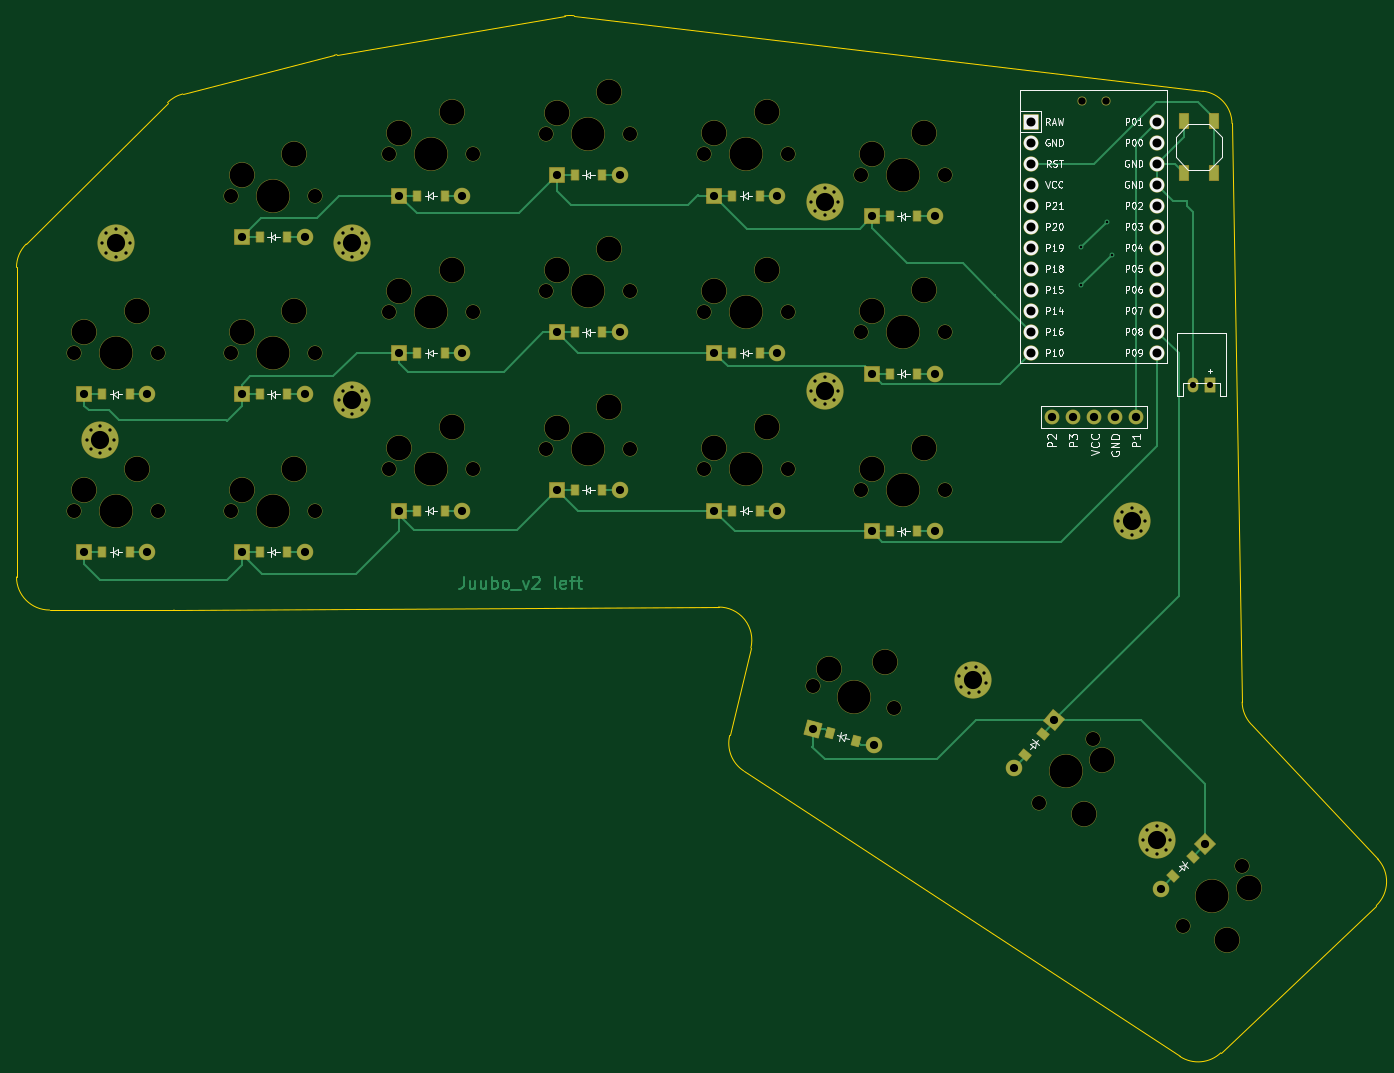
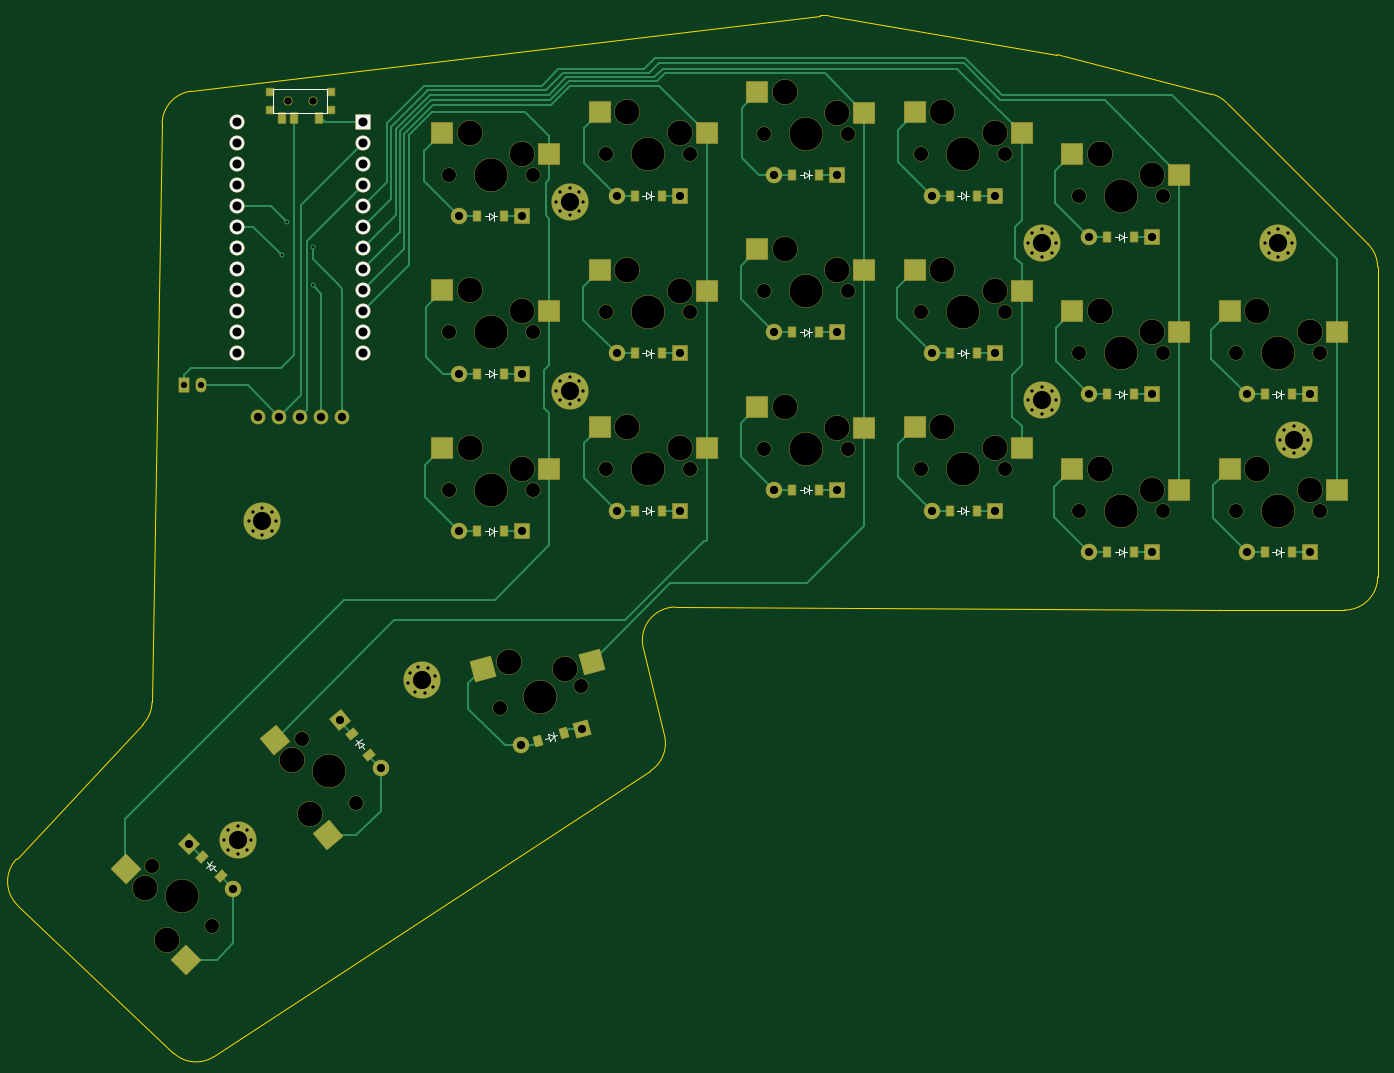
Circuit board: 11 layer files. Board 164.6 x 125.9 mm.
- bottom_copper: juubo_left_finished-B_Cu.gbr (26244 bytes)
- bottom_mask: juubo_left_finished-B_Mask.gbr (13507 bytes)
- paste: juubo_left_finished-B_Paste.gbr (4131 bytes)
- bottom_silk: juubo_left_finished-B_Silkscreen.gbr (8827 bytes)
- outline: juubo_left_finished-Edge_Cuts.gbr (2079 bytes)
- top_copper: juubo_left_finished-F_Cu.gbr (22862 bytes)
- top_mask: juubo_left_finished-F_Mask.gbr (11770 bytes)
- paste: juubo_left_finished-F_Paste.gbr (2430 bytes)
- top_silk: juubo_left_finished-F_Silkscreen.gbr (60206 bytes)
- drill: juubo_left_finished-NPTH.drl (2044 bytes)
- drill: juubo_left_finished-PTH.drl (3084 bytes)

=== bottom_copper: juubo_left_finished-B_Cu.gbr (26244 bytes, source omitted) ===
=== bottom_mask: juubo_left_finished-B_Mask.gbr (13507 bytes, source omitted) ===
=== paste: juubo_left_finished-B_Paste.gbr ===
%TF.GenerationSoftware,KiCad,Pcbnew,9.0.7*%
%TF.CreationDate,2026-02-06T22:36:50+02:00*%
%TF.ProjectId,juubo_left_finished,6a757562-6f5f-46c6-9566-745f66696e69,v1.0.0*%
%TF.SameCoordinates,Original*%
%TF.FileFunction,Paste,Bot*%
%TF.FilePolarity,Positive*%
%FSLAX46Y46*%
G04 Gerber Fmt 4.6, Leading zero omitted, Abs format (unit mm)*
G04 Created by KiCad (PCBNEW 9.0.7) date 2026-02-06 22:36:50*
%MOMM*%
%LPD*%
G01*
G04 APERTURE LIST*
G04 Aperture macros list*
%AMRotRect*
0 Rectangle, with rotation*
0 The origin of the aperture is its center*
0 $1 length*
0 $2 width*
0 $3 Rotation angle, in degrees counterclockwise*
0 Add horizontal line*
21,1,$1,$2,0,0,$3*%
G04 Aperture macros list end*
%ADD10R,0.900000X0.900000*%
%ADD11R,0.900000X1.250000*%
%ADD12R,0.900000X1.200000*%
%ADD13R,2.550000X2.500000*%
%ADD14RotRect,2.550000X2.500000X345.000000*%
%ADD15RotRect,2.550000X2.500000X225.000000*%
%ADD16RotRect,0.900000X1.200000X345.000000*%
%ADD17RotRect,0.900000X1.200000X230.000000*%
%ADD18RotRect,2.550000X2.500000X230.000000*%
%ADD19RotRect,0.900000X1.200000X225.000000*%
G04 APERTURE END LIST*
D10*
%TO.C,T1*%
X214600000Y-49310500D03*
X214600000Y-51510500D03*
X222000000Y-49310500D03*
X222000000Y-51510500D03*
D11*
X216050000Y-52485500D03*
X219050000Y-52485500D03*
X220550000Y-52485500D03*
%TD*%
D12*
%TO.C,D1*%
X98350000Y-105000000D03*
X101650000Y-105000000D03*
%TD*%
D13*
%TO.C,S5*%
X111965000Y-59360000D03*
X124892000Y-56820000D03*
%TD*%
%TO.C,S6*%
X131015000Y-92460000D03*
X143942000Y-89920000D03*
%TD*%
%TO.C,S8*%
X131015000Y-54360000D03*
X143942000Y-51820000D03*
%TD*%
D12*
%TO.C,D9*%
X155500000Y-97500000D03*
X158800000Y-97500000D03*
%TD*%
D14*
%TO.C,S18*%
X183063816Y-118262815D03*
X196207739Y-119155118D03*
%TD*%
D15*
%TO.C,S20*%
X239411107Y-143376506D03*
X232066389Y-154313326D03*
%TD*%
D16*
%TO.C,D18*%
X186362127Y-126952579D03*
X189549683Y-127806679D03*
%TD*%
D13*
%TO.C,S11*%
X150065000Y-51860000D03*
X162992000Y-49320000D03*
%TD*%
D12*
%TO.C,D16*%
X193600000Y-83450000D03*
X196900000Y-83450000D03*
%TD*%
%TO.C,D13*%
X174550000Y-80950000D03*
X177850000Y-80950000D03*
%TD*%
%TO.C,D6*%
X136450000Y-100000000D03*
X139750000Y-100000000D03*
%TD*%
%TO.C,D15*%
X193600000Y-102500000D03*
X196900000Y-102500000D03*
%TD*%
D13*
%TO.C,S9*%
X150065000Y-89960000D03*
X162992000Y-87420000D03*
%TD*%
D12*
%TO.C,D7*%
X136450000Y-80950000D03*
X139750000Y-80950000D03*
%TD*%
%TO.C,D17*%
X193600000Y-64400000D03*
X196900000Y-64400000D03*
%TD*%
D13*
%TO.C,S15*%
X188165000Y-94960000D03*
X201092000Y-92420000D03*
%TD*%
D12*
%TO.C,D12*%
X174550000Y-100000000D03*
X177850000Y-100000000D03*
%TD*%
D13*
%TO.C,S16*%
X188165000Y-75910000D03*
X201092000Y-73370000D03*
%TD*%
%TO.C,S7*%
X131015000Y-73410000D03*
X143942000Y-70870000D03*
%TD*%
D12*
%TO.C,D10*%
X155500000Y-78450000D03*
X158800000Y-78450000D03*
%TD*%
%TO.C,D2*%
X98350000Y-85950000D03*
X101650000Y-85950000D03*
%TD*%
%TO.C,D4*%
X117400000Y-85950000D03*
X120700000Y-85950000D03*
%TD*%
%TO.C,D3*%
X117400000Y-105000000D03*
X120700000Y-105000000D03*
%TD*%
D13*
%TO.C,S17*%
X188165000Y-56860000D03*
X201092000Y-54320000D03*
%TD*%
%TO.C,S1*%
X92915000Y-97460000D03*
X105842000Y-94920000D03*
%TD*%
%TO.C,S10*%
X150065000Y-70910000D03*
X162992000Y-68370000D03*
%TD*%
%TO.C,S2*%
X92915000Y-78410000D03*
X105842000Y-75870000D03*
%TD*%
%TO.C,S13*%
X169115000Y-73410000D03*
X182042000Y-70870000D03*
%TD*%
%TO.C,S12*%
X169115000Y-92460000D03*
X182042000Y-89920000D03*
%TD*%
D17*
%TO.C,D19*%
X212091033Y-127004996D03*
X209969833Y-129532942D03*
%TD*%
D12*
%TO.C,D14*%
X174550000Y-61900000D03*
X177850000Y-61900000D03*
%TD*%
%TO.C,D5*%
X117400000Y-66900000D03*
X120700000Y-66900000D03*
%TD*%
%TO.C,D11*%
X155500000Y-59400000D03*
X158800000Y-59400000D03*
%TD*%
D18*
%TO.C,S19*%
X221360559Y-127688163D03*
X214996997Y-139223500D03*
%TD*%
D12*
%TO.C,D8*%
X136450000Y-61900000D03*
X139750000Y-61900000D03*
%TD*%
D19*
%TO.C,D20*%
X230236396Y-141888046D03*
X227902944Y-144221498D03*
%TD*%
D13*
%TO.C,S3*%
X111965000Y-97460000D03*
X124892000Y-94920000D03*
%TD*%
%TO.C,S4*%
X111965000Y-78410000D03*
X124892000Y-75870000D03*
%TD*%
%TO.C,S14*%
X169115000Y-54360000D03*
X182042000Y-51820000D03*
%TD*%
M02*

=== bottom_silk: juubo_left_finished-B_Silkscreen.gbr (8827 bytes, source omitted) ===
=== outline: juubo_left_finished-Edge_Cuts.gbr ===
%TF.GenerationSoftware,KiCad,Pcbnew,9.0.7*%
%TF.CreationDate,2026-02-06T22:36:50+02:00*%
%TF.ProjectId,juubo_left_finished,6a757562-6f5f-46c6-9566-745f66696e69,v1.0.0*%
%TF.SameCoordinates,Original*%
%TF.FileFunction,Profile,NP*%
%FSLAX46Y46*%
G04 Gerber Fmt 4.6, Leading zero omitted, Abs format (unit mm)*
G04 Created by KiCad (PCBNEW 9.0.7) date 2026-02-06 22:36:50*
%MOMM*%
%LPD*%
G01*
G04 APERTURE LIST*
%TA.AperFunction,Profile*%
%ADD10C,0.150000*%
%TD*%
G04 APERTURE END LIST*
D10*
X106249801Y-50650199D02*
G75*
G02*
X108087108Y-49603347I2828499J-2828501D01*
G01*
X175936493Y-131483209D02*
G75*
G02*
X174239495Y-127195717I2190807J3346709D01*
G01*
X174239511Y-127195721D02*
X176802611Y-116603822D01*
X108087111Y-49603360D02*
X126415971Y-44915672D01*
X87975000Y-70581854D02*
G75*
G02*
X89146554Y-67753408I4000200J-46D01*
G01*
X87975000Y-108025000D02*
X87975000Y-70581854D01*
X237303224Y-125828629D02*
X252607604Y-142126697D01*
X237303224Y-125828629D02*
G75*
G02*
X236219751Y-123160417I2915876J2738129D01*
G01*
X126415971Y-44915672D02*
G75*
G02*
X126736828Y-44847491I991229J-3875628D01*
G01*
X228700713Y-166023631D02*
X175936493Y-131483209D01*
X252607604Y-142126697D02*
G75*
G02*
X252442745Y-147768503I-2916004J-2738103D01*
G01*
X252442777Y-147768537D02*
X233642615Y-165580637D01*
X107035993Y-112024940D02*
G75*
G02*
X107014015Y-112025000I-21993J4025240D01*
G01*
X234995954Y-53166193D02*
X236219757Y-123160417D01*
X233642615Y-165580637D02*
G75*
G02*
X228700702Y-166023648I-2751115J2903737D01*
G01*
X172892843Y-111663089D02*
X107035993Y-112024940D01*
X172892843Y-111663089D02*
G75*
G02*
X176802676Y-116603838I21957J-4000011D01*
G01*
X89146573Y-67753427D02*
X106249801Y-50650199D01*
X126736828Y-44847494D02*
X154273633Y-40167114D01*
X155420434Y-40139046D02*
X231473107Y-49264607D01*
X91975000Y-112025000D02*
G75*
G02*
X87975000Y-108025000I0J4000000D01*
G01*
X154273633Y-40167114D02*
G75*
G02*
X155420434Y-40139044I670267J-3943386D01*
G01*
X107014015Y-112025000D02*
X91975000Y-112025000D01*
X231473107Y-49264607D02*
G75*
G02*
X234995966Y-53166193I-476507J-3971493D01*
G01*
M02*

=== top_copper: juubo_left_finished-F_Cu.gbr (22862 bytes, source omitted) ===
=== top_mask: juubo_left_finished-F_Mask.gbr (11770 bytes, source omitted) ===
=== paste: juubo_left_finished-F_Paste.gbr ===
%TF.GenerationSoftware,KiCad,Pcbnew,9.0.7*%
%TF.CreationDate,2026-02-06T22:36:50+02:00*%
%TF.ProjectId,juubo_left_finished,6a757562-6f5f-46c6-9566-745f66696e69,v1.0.0*%
%TF.SameCoordinates,Original*%
%TF.FileFunction,Paste,Top*%
%TF.FilePolarity,Positive*%
%FSLAX46Y46*%
G04 Gerber Fmt 4.6, Leading zero omitted, Abs format (unit mm)*
G04 Created by KiCad (PCBNEW 9.0.7) date 2026-02-06 22:36:50*
%MOMM*%
%LPD*%
G01*
G04 APERTURE LIST*
G04 Aperture macros list*
%AMRotRect*
0 Rectangle, with rotation*
0 The origin of the aperture is its center*
0 $1 length*
0 $2 width*
0 $3 Rotation angle, in degrees counterclockwise*
0 Add horizontal line*
21,1,$1,$2,0,0,$3*%
G04 Aperture macros list end*
%ADD10R,1.100000X1.800000*%
%ADD11R,0.900000X1.200000*%
%ADD12RotRect,0.900000X1.200000X345.000000*%
%ADD13RotRect,0.900000X1.200000X230.000000*%
%ADD14RotRect,0.900000X1.200000X225.000000*%
G04 APERTURE END LIST*
D10*
%TO.C,B1*%
X229127500Y-59110000D03*
X229127500Y-52910000D03*
X232827500Y-59110000D03*
X232827500Y-52910000D03*
%TD*%
D11*
%TO.C,D1*%
X98350000Y-105000000D03*
X101650000Y-105000000D03*
%TD*%
%TO.C,D9*%
X155500000Y-97500000D03*
X158800000Y-97500000D03*
%TD*%
D12*
%TO.C,D18*%
X186362127Y-126952579D03*
X189549683Y-127806679D03*
%TD*%
D11*
%TO.C,D16*%
X193600000Y-83450000D03*
X196900000Y-83450000D03*
%TD*%
%TO.C,D13*%
X174550000Y-80950000D03*
X177850000Y-80950000D03*
%TD*%
%TO.C,D6*%
X136450000Y-100000000D03*
X139750000Y-100000000D03*
%TD*%
%TO.C,D15*%
X193600000Y-102500000D03*
X196900000Y-102500000D03*
%TD*%
%TO.C,D7*%
X136450000Y-80950000D03*
X139750000Y-80950000D03*
%TD*%
%TO.C,D17*%
X193600000Y-64400000D03*
X196900000Y-64400000D03*
%TD*%
%TO.C,D12*%
X174550000Y-100000000D03*
X177850000Y-100000000D03*
%TD*%
%TO.C,D10*%
X155500000Y-78450000D03*
X158800000Y-78450000D03*
%TD*%
%TO.C,D2*%
X98350000Y-85950000D03*
X101650000Y-85950000D03*
%TD*%
%TO.C,D4*%
X117400000Y-85950000D03*
X120700000Y-85950000D03*
%TD*%
%TO.C,D3*%
X117400000Y-105000000D03*
X120700000Y-105000000D03*
%TD*%
D13*
%TO.C,D19*%
X212091033Y-127004996D03*
X209969833Y-129532942D03*
%TD*%
D11*
%TO.C,D14*%
X174550000Y-61900000D03*
X177850000Y-61900000D03*
%TD*%
%TO.C,D5*%
X117400000Y-66900000D03*
X120700000Y-66900000D03*
%TD*%
%TO.C,D11*%
X155500000Y-59400000D03*
X158800000Y-59400000D03*
%TD*%
%TO.C,D8*%
X136450000Y-61900000D03*
X139750000Y-61900000D03*
%TD*%
D14*
%TO.C,D20*%
X230236396Y-141888046D03*
X227902944Y-144221498D03*
%TD*%
M02*

=== top_silk: juubo_left_finished-F_Silkscreen.gbr (60206 bytes, source omitted) ===
=== drill: juubo_left_finished-NPTH.drl ===
M48
; DRILL file {KiCad 9.0.7} date 2026-02-06T22:36:54+0200
; FORMAT={-:-/ absolute / inch / decimal}
; #@! TF.CreationDate,2026-02-06T22:36:54+02:00
; #@! TF.GenerationSoftware,Kicad,Pcbnew,9.0.7
; #@! TF.FileFunction,NonPlated,1,2,NPTH
FMAT,2
INCH
; #@! TA.AperFunction,NonPlated,NPTH,ComponentDrill
T1C0.0354
; #@! TA.AperFunction,NonPlated,NPTH,ComponentDrill
T2C0.0670
; #@! TA.AperFunction,NonPlated,NPTH,ComponentDrill
T3C0.1181
; #@! TA.AperFunction,NonPlated,NPTH,ComponentDrill
T4C0.1570
%
G90
G05
T1
X8.5354Y-1.9847
X8.6535Y-1.9847
T2
X3.737Y-3.187
X3.737Y-3.937
X4.137Y-3.187
X4.137Y-3.937
X4.487Y-2.437
X4.487Y-3.187
X4.487Y-3.937
X4.887Y-2.437
X4.887Y-3.187
X4.887Y-3.937
X5.237Y-2.2402
X5.237Y-2.9902
X5.237Y-3.7402
X5.637Y-2.2402
X5.637Y-2.9902
X5.637Y-3.7402
X5.987Y-2.1417
X5.987Y-2.8917
X5.987Y-3.6417
X6.387Y-2.1417
X6.387Y-2.8917
X6.387Y-3.6417
X6.737Y-2.2402
X6.737Y-2.9902
X6.737Y-3.7402
X7.137Y-2.2402
X7.137Y-2.9902
X7.137Y-3.7402
X7.2576Y-4.773
X7.487Y-2.3386
X7.487Y-3.0886
X7.487Y-3.8386
X7.644Y-4.8766
X7.887Y-2.3386
X7.887Y-3.0886
X7.887Y-3.8386
X8.3305Y-5.3297
X8.5876Y-5.0233
X9.0163Y-5.9127
X9.2991Y-5.6299
T3
X3.787Y-3.087
X3.787Y-3.837
X4.037Y-2.987
X4.037Y-3.737
X4.537Y-2.337
X4.537Y-3.087
X4.537Y-3.837
X4.787Y-2.237
X4.787Y-2.987
X4.787Y-3.737
X5.287Y-2.1402
X5.287Y-2.8902
X5.287Y-3.6402
X5.537Y-2.0402
X5.537Y-2.7902
X5.537Y-3.5402
X6.037Y-2.0417
X6.037Y-2.7917
X6.037Y-3.5417
X6.287Y-1.9417
X6.287Y-2.6917
X6.287Y-3.4417
X6.787Y-2.1402
X6.787Y-2.8902
X6.787Y-3.6402
X7.037Y-2.0402
X7.037Y-2.7902
X7.037Y-3.5402
X7.3318Y-4.6894
X7.537Y-2.2386
X7.537Y-2.9886
X7.537Y-3.7386
X7.5991Y-4.6575
X7.787Y-2.1386
X7.787Y-2.8886
X7.787Y-3.6386
X8.548Y-5.3817
X8.6321Y-5.1259
X9.2284Y-5.9834
X9.3345Y-5.7359
T4
X3.937Y-3.187
X3.937Y-3.937
X4.687Y-2.437
X4.687Y-3.187
X4.687Y-3.937
X5.437Y-2.2402
X5.437Y-2.9902
X5.437Y-3.7402
X6.187Y-2.1417
X6.187Y-2.8917
X6.187Y-3.6417
X6.937Y-2.2402
X6.937Y-2.9902
X6.937Y-3.7402
X7.4508Y-4.8248
X7.687Y-2.3386
X7.687Y-3.0886
X7.687Y-3.8386
X8.4591Y-5.1765
X9.1577Y-5.7713
M30

=== drill: juubo_left_finished-PTH.drl ===
M48
; DRILL file {KiCad 9.0.7} date 2026-02-06T22:36:54+0200
; FORMAT={-:-/ absolute / inch / decimal}
; #@! TF.CreationDate,2026-02-06T22:36:54+02:00
; #@! TF.GenerationSoftware,Kicad,Pcbnew,9.0.7
; #@! TF.FileFunction,Plated,1,2,PTH
FMAT,2
INCH
; #@! TA.AperFunction,Plated,PTH,ViaDrill
T1C0.0118
; #@! TA.AperFunction,Plated,PTH,ComponentDrill
T2C0.0157
; #@! TA.AperFunction,Plated,PTH,ComponentDrill
T3C0.0295
; #@! TA.AperFunction,Plated,PTH,ComponentDrill
T4C0.0390
; #@! TA.AperFunction,Plated,PTH,ComponentDrill
T5C0.0394
; #@! TA.AperFunction,Plated,PTH,ComponentDrill
T6C0.0430
; #@! TA.AperFunction,Plated,PTH,ComponentDrill
T7C0.0866
%
G90
G05
T1
X8.5335Y-2.8646
X8.5339Y-2.6835
X8.6555Y-2.5618
X8.6819Y-2.7213
T2
X3.797Y-3.5995
X3.8161Y-3.5536
X3.8161Y-3.6454
X3.862Y-3.5345
X3.862Y-3.6645
X3.872Y-2.662
X3.8911Y-2.6161
X3.8911Y-2.7079
X3.9079Y-3.5536
X3.9079Y-3.6454
X3.927Y-3.5995
X3.937Y-2.597
X3.937Y-2.727
X3.9829Y-2.6161
X3.9829Y-2.7079
X4.002Y-2.662
X4.997Y-2.662
X4.997Y-3.412
X5.0161Y-2.6161
X5.0161Y-2.7079
X5.0161Y-3.3661
X5.0161Y-3.4579
X5.062Y-2.597
X5.062Y-2.727
X5.062Y-3.347
X5.062Y-3.477
X5.1079Y-2.6161
X5.1079Y-2.7079
X5.1079Y-3.3661
X5.1079Y-3.4579
X5.127Y-2.662
X5.127Y-3.412
X7.247Y-2.4652
X7.247Y-3.3652
X7.2661Y-2.4192
X7.2661Y-2.5111
X7.2661Y-3.3192
X7.2661Y-3.4111
X7.312Y-2.4002
X7.312Y-2.5301
X7.312Y-3.3002
X7.312Y-3.4301
X7.3579Y-2.4192
X7.3579Y-2.5111
X7.3579Y-3.3192
X7.3579Y-3.4111
X7.377Y-2.4652
X7.377Y-3.3652
X7.9534Y-4.7265
X7.9599Y-4.7758
X7.9837Y-4.6871
X7.9993Y-4.8061
X8.0329Y-4.6806
X8.0486Y-4.7996
X8.0724Y-4.7109
X8.0789Y-4.7602
X8.7095Y-3.9886
X8.7286Y-3.9426
X8.7286Y-4.0345
X8.7745Y-3.9236
X8.7745Y-4.0535
X8.8204Y-3.9426
X8.8204Y-4.0345
X8.8276Y-5.5061
X8.8395Y-3.9886
X8.8466Y-5.4602
X8.8466Y-5.552
X8.8925Y-5.4411
X8.8925Y-5.5711
X8.9385Y-5.4602
X8.9385Y-5.552
X8.9575Y-5.5061
T3
X9.0669Y-3.3395
X9.1457Y-3.3395
T4
X3.787Y-3.3839
X3.787Y-4.1339
X4.087Y-3.3839
X4.087Y-4.1339
X4.537Y-2.6339
X4.537Y-3.3839
X4.537Y-4.1339
X4.837Y-2.6339
X4.837Y-3.3839
X4.837Y-4.1339
X5.287Y-2.437
X5.287Y-3.187
X5.287Y-3.937
X5.587Y-2.437
X5.587Y-3.187
X5.587Y-3.937
X6.037Y-2.3386
X6.037Y-3.0886
X6.037Y-3.8386
X6.337Y-2.3386
X6.337Y-3.0886
X6.337Y-3.8386
X6.787Y-2.437
X6.787Y-3.187
X6.787Y-3.937
X7.087Y-2.437
X7.087Y-3.187
X7.087Y-3.937
X7.2549Y-4.9761
X7.537Y-2.5354
X7.537Y-3.2854
X7.537Y-4.0354
X7.5447Y-5.0538
X7.837Y-2.5354
X7.837Y-3.2854
X7.837Y-4.0354
X8.2119Y-5.1649
X8.4047Y-4.9351
X8.9124Y-5.7381
X9.1246Y-5.526
T5
X8.3945Y-3.4892
X8.4945Y-3.4892
X8.5945Y-3.4892
X8.6945Y-3.4892
X8.7945Y-3.4892
T6
X8.2945Y-2.0848
X8.2945Y-2.1848
X8.2945Y-2.2848
X8.2945Y-2.3848
X8.2945Y-2.4848
X8.2945Y-2.5848
X8.2945Y-2.6848
X8.2945Y-2.7848
X8.2945Y-2.8848
X8.2945Y-2.9848
X8.2945Y-3.0848
X8.2945Y-3.1848
X8.8945Y-2.0848
X8.8945Y-2.1848
X8.8945Y-2.2848
X8.8945Y-2.3848
X8.8945Y-2.4848
X8.8945Y-2.5848
X8.8945Y-2.6848
X8.8945Y-2.7848
X8.8945Y-2.8848
X8.8945Y-2.9848
X8.8945Y-3.0848
X8.8945Y-3.1848
T7
X3.862Y-3.5995
X3.937Y-2.662
X5.062Y-2.662
X5.062Y-3.412
X7.312Y-2.4652
X7.312Y-3.3652
X8.0161Y-4.7433
X8.7745Y-3.9886
X8.8925Y-5.5061
M30

